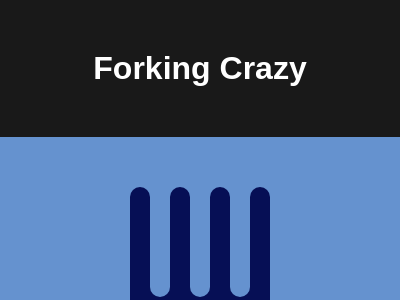

Recreate this image using only HTML and CSS.

<!DOCTYPE html>
<html lang="en">

<head>
    <meta charset="UTF-8">
    <meta name="viewport" content="width=device-width, initial-scale=1.0">
    <title>Forking Crazy</title>
    <style>
        * {
            margin: 0;
            padding: 0;
        }

        body {
            font-family: Arial, Helvetica, sans-serif;
            background-color: rgba(0, 0, 0, 0.9);
            width: 100vw;
            height: 100vh;
        }

        #header {
            text-align: center;
            color: white;
            margin: 50px auto;
        }

        #body {
            background: #6592CF;
            width: 400px;
            height: 300px;
            margin: auto;
            display: flex;
            justify-content: center;
            align-items: flex-end;
        }

        .container {
            width: 140px;
            height: 250px;
            position: relative;
        }

        div:not(.container):not(.claw-container) {
            background: #060F55;
        }

        .stick {
            position: absolute;
            width: 20px;
            height: 60px;
            bottom: 0;
            left: calc(50% - 10px);
        }

        .body {
            position: absolute;
            width: 140px;
            height: 100px;
            bottom: 50px;
            border-radius: 0 0 80px 80px;
        }

        .claw-container {
            width: 140px;
            height: 110px;
            display: flex;
            justify-content: space-between;
        }

        .claw {
            width: 20px;
            border-radius: 20px 20px 0 0;
        }

        .claw.reverse {
            background: #6592CF !important;
            transform: scaleY(-1);
        }
    </style>
</head>

<body>
    <header id="header">
        <h1>Forking Crazy</h1>
    </header>
    <main id="body">
        <div class="container">
            <div class="stick"></div>
            <div class="body"></div>
            <div class="claw-container">
                <div class="claw"></div>
                <div class="claw reverse"></div>
                <div class="claw"></div>
                <div class="claw reverse"></div>
                <div class="claw"></div>
                <div class="claw reverse"></div>
                <div class="claw"></div>
            </div>
        </div>
    </main>
</body>

</html>